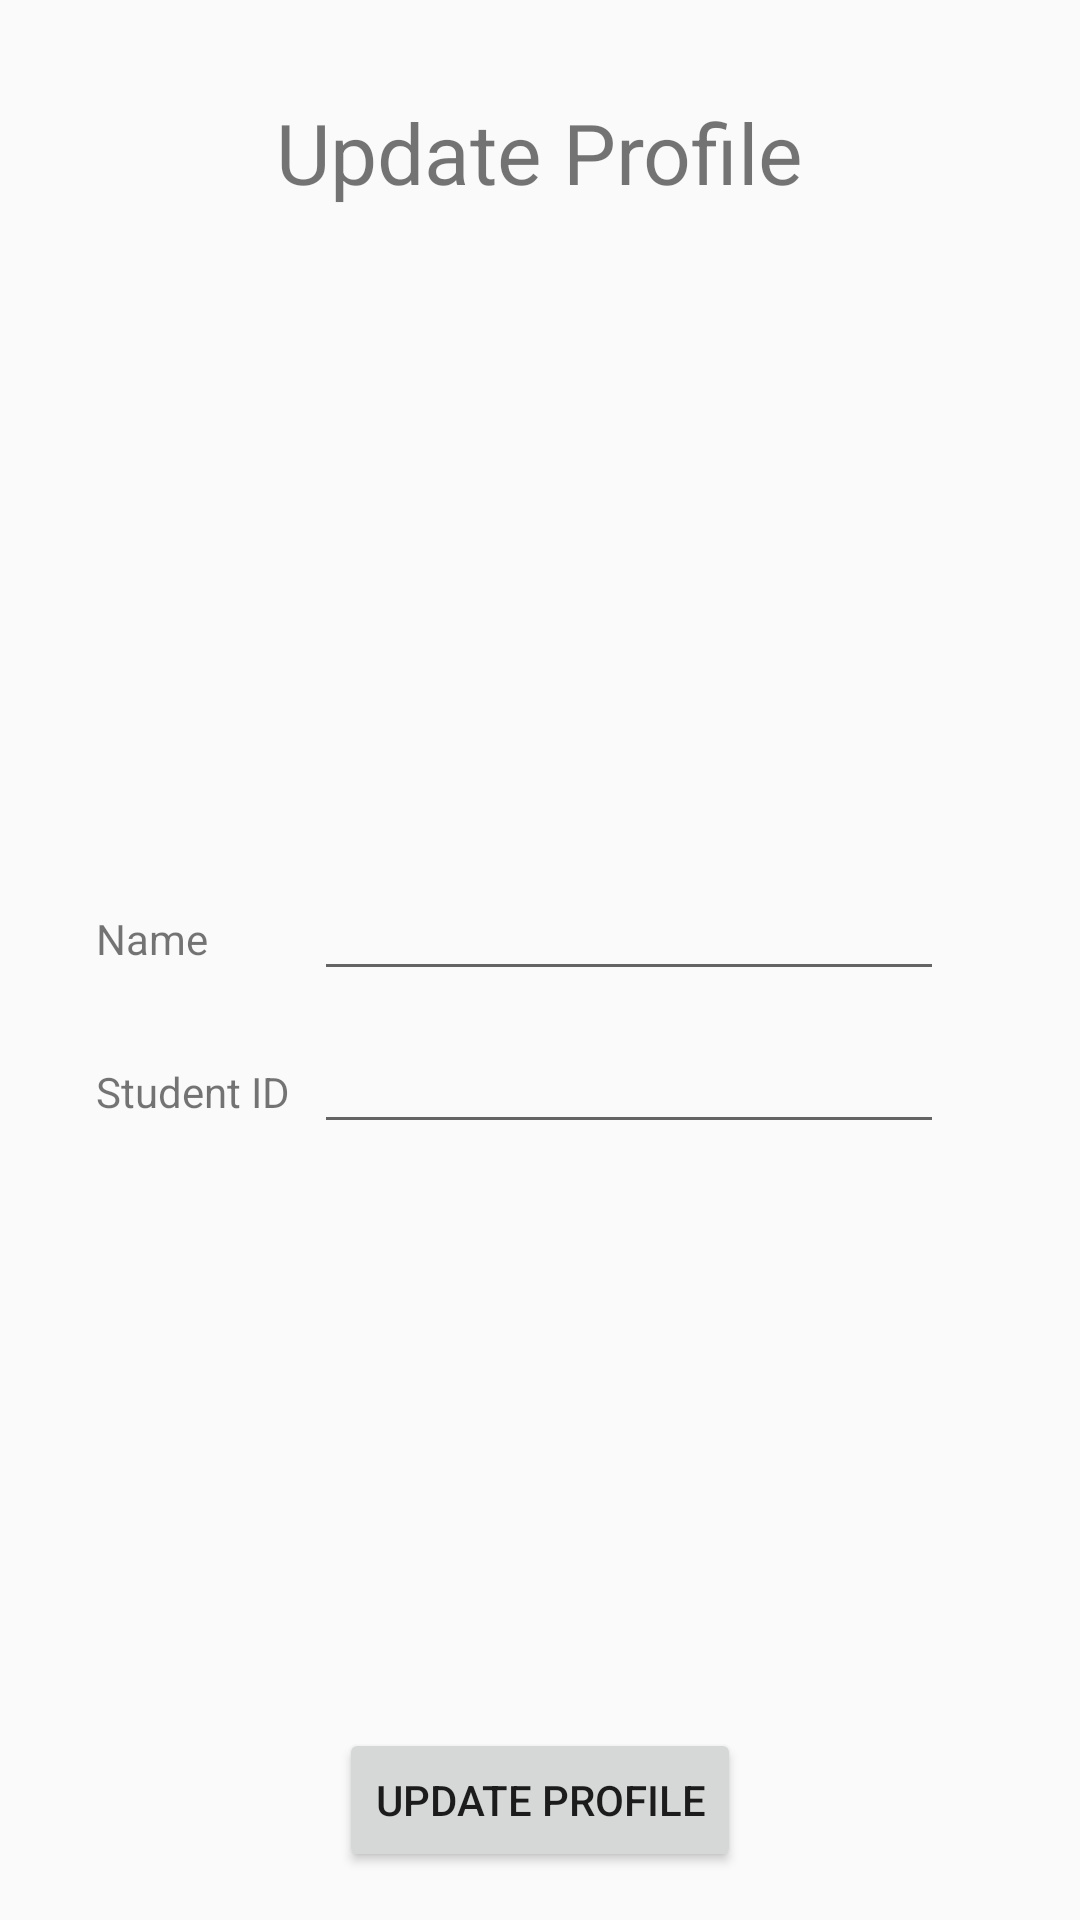

Produce the Android XML layout that renders to this screen, including the resource entries it uses.
<!-- AndroidManifest.xml: application theme AppTheme -->
<!-- res/layout/fragment_update_profile.xml -->
<?xml version="1.0" encoding="utf-8"?>
<androidx.constraintlayout.widget.ConstraintLayout xmlns:android="http://schemas.android.com/apk/res/android"
    xmlns:app="http://schemas.android.com/apk/res-auto"
    xmlns:tools="http://schemas.android.com/tools"
    android:id="@+id/student_update_layout"
    android:layout_width="match_parent"
    android:layout_height="match_parent"
    tools:context=".fragments.UpdateProfileFragment">

    <TextView
        android:id="@+id/student_update_header"
        style="@style/HeaderTitle"
        android:text="Update Profile"
        app:layout_constraintTop_toTopOf="parent"
        app:layout_constraintEnd_toEndOf="parent"
        app:layout_constraintStart_toStartOf="parent" />

    <androidx.constraintlayout.widget.ConstraintLayout
        android:id="@+id/update_form_layout"
        android:layout_height="wrap_content"
        android:layout_width="match_parent"
        app:layout_constraintBottom_toTopOf="@id/student_update_button"
        app:layout_constraintEnd_toEndOf="parent"
        app:layout_constraintStart_toStartOf="parent"
        app:layout_constraintTop_toBottomOf="@id/student_update_header">


        <TextView
            android:id="@+id/student_update_name_label"
            android:layout_width="wrap_content"
            android:layout_height="wrap_content"
            android:layout_marginStart="32dp"
            android:text="Name"
            app:layout_constraintBottom_toBottomOf="parent"
            app:layout_constraintStart_toStartOf="parent"
            app:layout_constraintTop_toTopOf="parent"
            app:layout_constraintVertical_bias="0.40" />

        <EditText
            android:id="@+id/student_update_name_input"
            android:layout_width="wrap_content"
            android:layout_height="wrap_content"
            android:ems="10"
            android:imeOptions="actionNext"
            android:inputType="textEmailAddress"
            app:layout_constraintBaseline_toBaselineOf="@+id/student_update_name_label"
            app:layout_constraintStart_toStartOf="@id/student_update_id_input"/>

        <TextView
            android:id="@+id/student_update_id_label"
            android:layout_width="wrap_content"
            android:layout_height="wrap_content"
            android:layout_marginTop="32dp"
            android:text="Student ID"
            app:layout_constraintStart_toStartOf="@+id/student_update_name_label"
            app:layout_constraintTop_toBottomOf="@+id/student_update_name_label" />

        <EditText
            android:id="@+id/student_update_id_input"
            android:layout_width="wrap_content"
            android:layout_height="wrap_content"
            android:layout_marginStart="8dp"
            android:ems="10"
            android:imeOptions="actionDone"
            android:inputType="number"
            app:layout_constraintBaseline_toBaselineOf="@+id/student_update_id_label"
            app:layout_constraintStart_toEndOf="@id/student_update_id_label"/>


    </androidx.constraintlayout.widget.ConstraintLayout>

    <Button
        android:id="@+id/student_update_button"
        android:layout_width="wrap_content"
        android:layout_height="wrap_content"
        android:layout_marginBottom="16dp"
        android:text="Update Profile"
        app:layout_constraintBottom_toBottomOf="parent"
        app:layout_constraintEnd_toEndOf="parent"
        app:layout_constraintStart_toStartOf="parent" />

</androidx.constraintlayout.widget.ConstraintLayout>
<!-- resources referenced by this layout -->
<resources>
  <style name="HeaderTitle">
          <item name="android:layout_marginTop">32dp</item>
          <item name="android:layout_width">wrap_content</item>
          <item name="android:layout_height">wrap_content</item>
          <item name="android:textSize">28sp</item>
      </style>
  <style name="AppTheme" parent="Theme.AppCompat.Light.NoActionBar">
          
          <item name="colorPrimary">@color/colorPrimary</item>
          <item name="colorPrimaryDark">@color/colorPrimaryDark</item>
          <item name="colorAccent">@color/colorAccent</item>
      </style>
  <color name="colorPrimary">#6200EE</color>
  <color name="colorPrimaryDark">#3700B3</color>
  <color name="colorAccent">#6175DE</color>
</resources>
